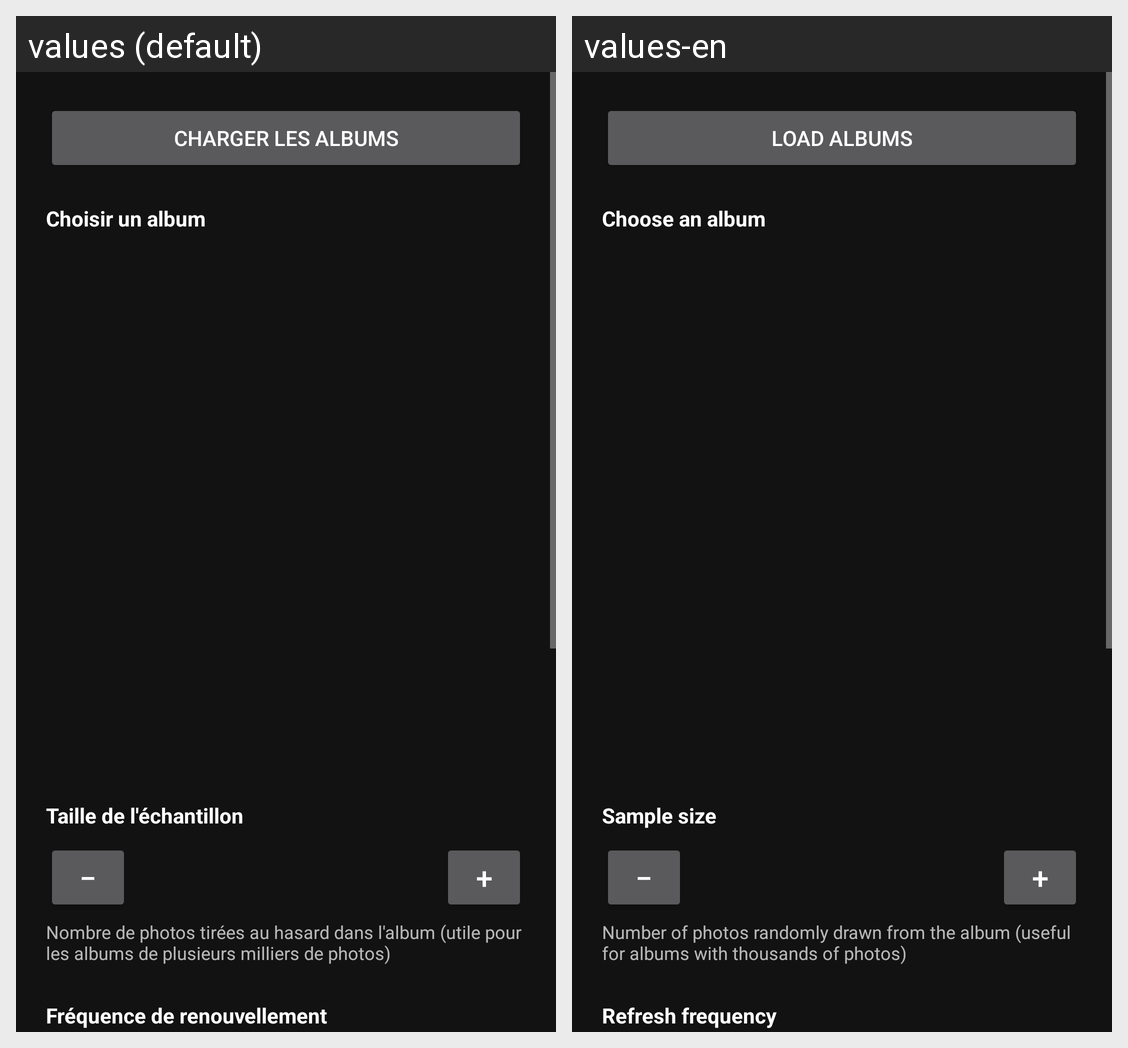

The Android screen above is rendered under two locales of the same app. Produce the string resources it draws, with the default and per-locale values.
Android screen res/layout/page_album.xml rendered under 2 locales, left to right: values (default), values-en. Device: Nexus 5 (rendered at 1080×1920; each locale shown at half size, 540×960, under a caption strip naming it); theme Theme.ImmichWidget.
Strings drawn on this screen, with the default value and each locale's value (text and hints the layout hard-codes, and strings that could not be matched under every locale, appear in the picture but are not listed):

btn_load_albums
  values: Charger les albums
  values-en: Load albums

label_choose_album
  values: Choisir un album
  values-en: Choose an album

label_sample_size
  values: Taille de l'échantillon
  values-en: Sample size

hint_sample_size
  values: Nombre de photos tirées au hasard dans l'album (utile pour les albums de plusieurs milliers de photos)
  values-en: Number of photos randomly drawn from the album (useful for albums with thousands of photos)

label_sync_frequency
  values: Fréquence de renouvellement
  values-en: Refresh frequency
